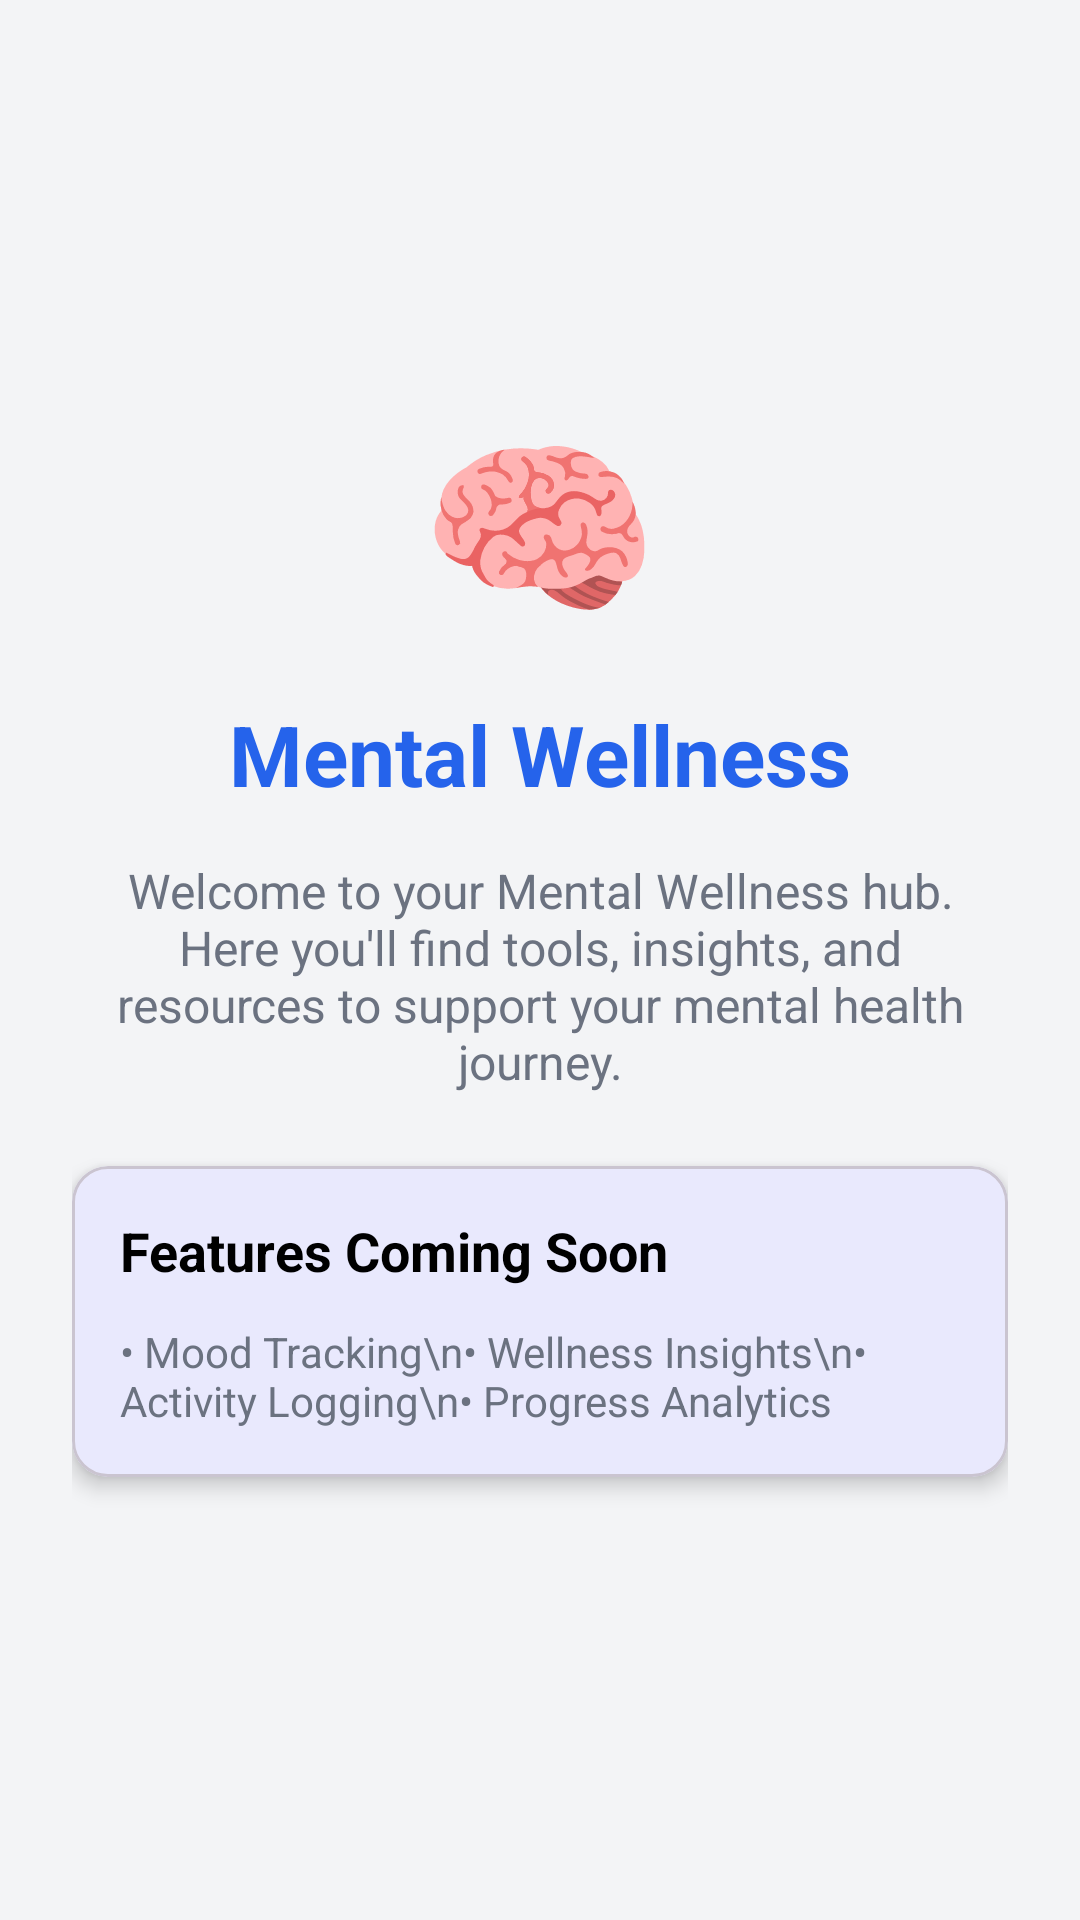

Here is an Android app screen rendered from its layout file. Give the layout XML and the strings, colors and styles it references.
<!-- AndroidManifest.xml: activity theme Theme.AevumHealth -->
<!-- res/layout/activity_mental_wellness.xml -->
<?xml version="1.0" encoding="utf-8"?>
<androidx.core.widget.NestedScrollView xmlns:android="http://schemas.android.com/apk/res/android"
    xmlns:app="http://schemas.android.com/apk/res-auto"
    android:layout_width="match_parent"
    android:layout_height="match_parent"
    android:background="@color/gray_light"
    android:fillViewport="true">

    <LinearLayout
        android:layout_width="match_parent"
        android:layout_height="wrap_content"
        android:orientation="vertical"
        android:gravity="center"
        android:padding="24dp">

        <TextView
            android:layout_width="wrap_content"
            android:layout_height="wrap_content"
            android:text="🧠"
            android:textSize="64sp"
            android:layout_marginBottom="16dp" />

        <TextView
            android:layout_width="wrap_content"
            android:layout_height="wrap_content"
            android:text="Mental Wellness"
            android:textSize="28sp"
            android:textStyle="bold"
            android:textColor="@color/primary"
            android:layout_marginBottom="16dp" />

        <TextView
            android:layout_width="match_parent"
            android:layout_height="wrap_content"
            android:text="Welcome to your Mental Wellness hub. Here you'll find tools, insights, and resources to support your mental health journey."
            android:textSize="16sp"
            android:textColor="@color/gray"
            android:gravity="center"
            android:layout_marginBottom="24dp" />

        <com.google.android.material.card.MaterialCardView
            android:layout_width="match_parent"
            android:layout_height="wrap_content"
            app:cardCornerRadius="12dp"
            app:cardElevation="4dp"
            android:layout_marginBottom="16dp">

            <LinearLayout
                android:layout_width="match_parent"
                android:layout_height="wrap_content"
                android:orientation="vertical"
                android:padding="16dp">

                <TextView
                    android:layout_width="wrap_content"
                    android:layout_height="wrap_content"
                    android:text="Features Coming Soon"
                    android:textSize="18sp"
                    android:textStyle="bold"
                    android:textColor="@color/black"
                    android:layout_marginBottom="12dp" />

                <TextView
                    android:layout_width="wrap_content"
                    android:layout_height="wrap_content"
                    android:text="• Mood Tracking\n• Wellness Insights\n• Activity Logging\n• Progress Analytics"
                    android:textSize="14sp"
                    android:textColor="@color/gray" />
            </LinearLayout>
        </com.google.android.material.card.MaterialCardView>

    </LinearLayout>

</androidx.core.widget.NestedScrollView>
<!-- resources referenced by this layout -->
<resources>
  <color name="black">#000000</color>
  <color name="gray">#6B7280</color>
  <color name="gray_light">#F3F4F6</color>
  <color name="primary">#2563EB</color>
  <style name="Theme.AevumHealth" parent="Base.Theme.AevumHealth" />
  <style name="Base.Theme.AevumHealth" parent="Theme.Material3.DayNight">
          
          <item name="colorPrimary">@color/primary</item>
          <item name="colorPrimaryVariant">@color/primary_dark</item>
          <item name="colorOnPrimary">@color/white</item>
          <item name="colorSecondary">@color/secondary</item>
          <item name="colorOnSecondary">@color/white</item>
          
          <item name="windowActionBar">true</item>
          <item name="windowNoTitle">false</item>
      </style>
  <color name="primary_dark">#1E40AF</color>
  <color name="white">#FFFFFF</color>
  <color name="secondary">#10B981</color>
</resources>
